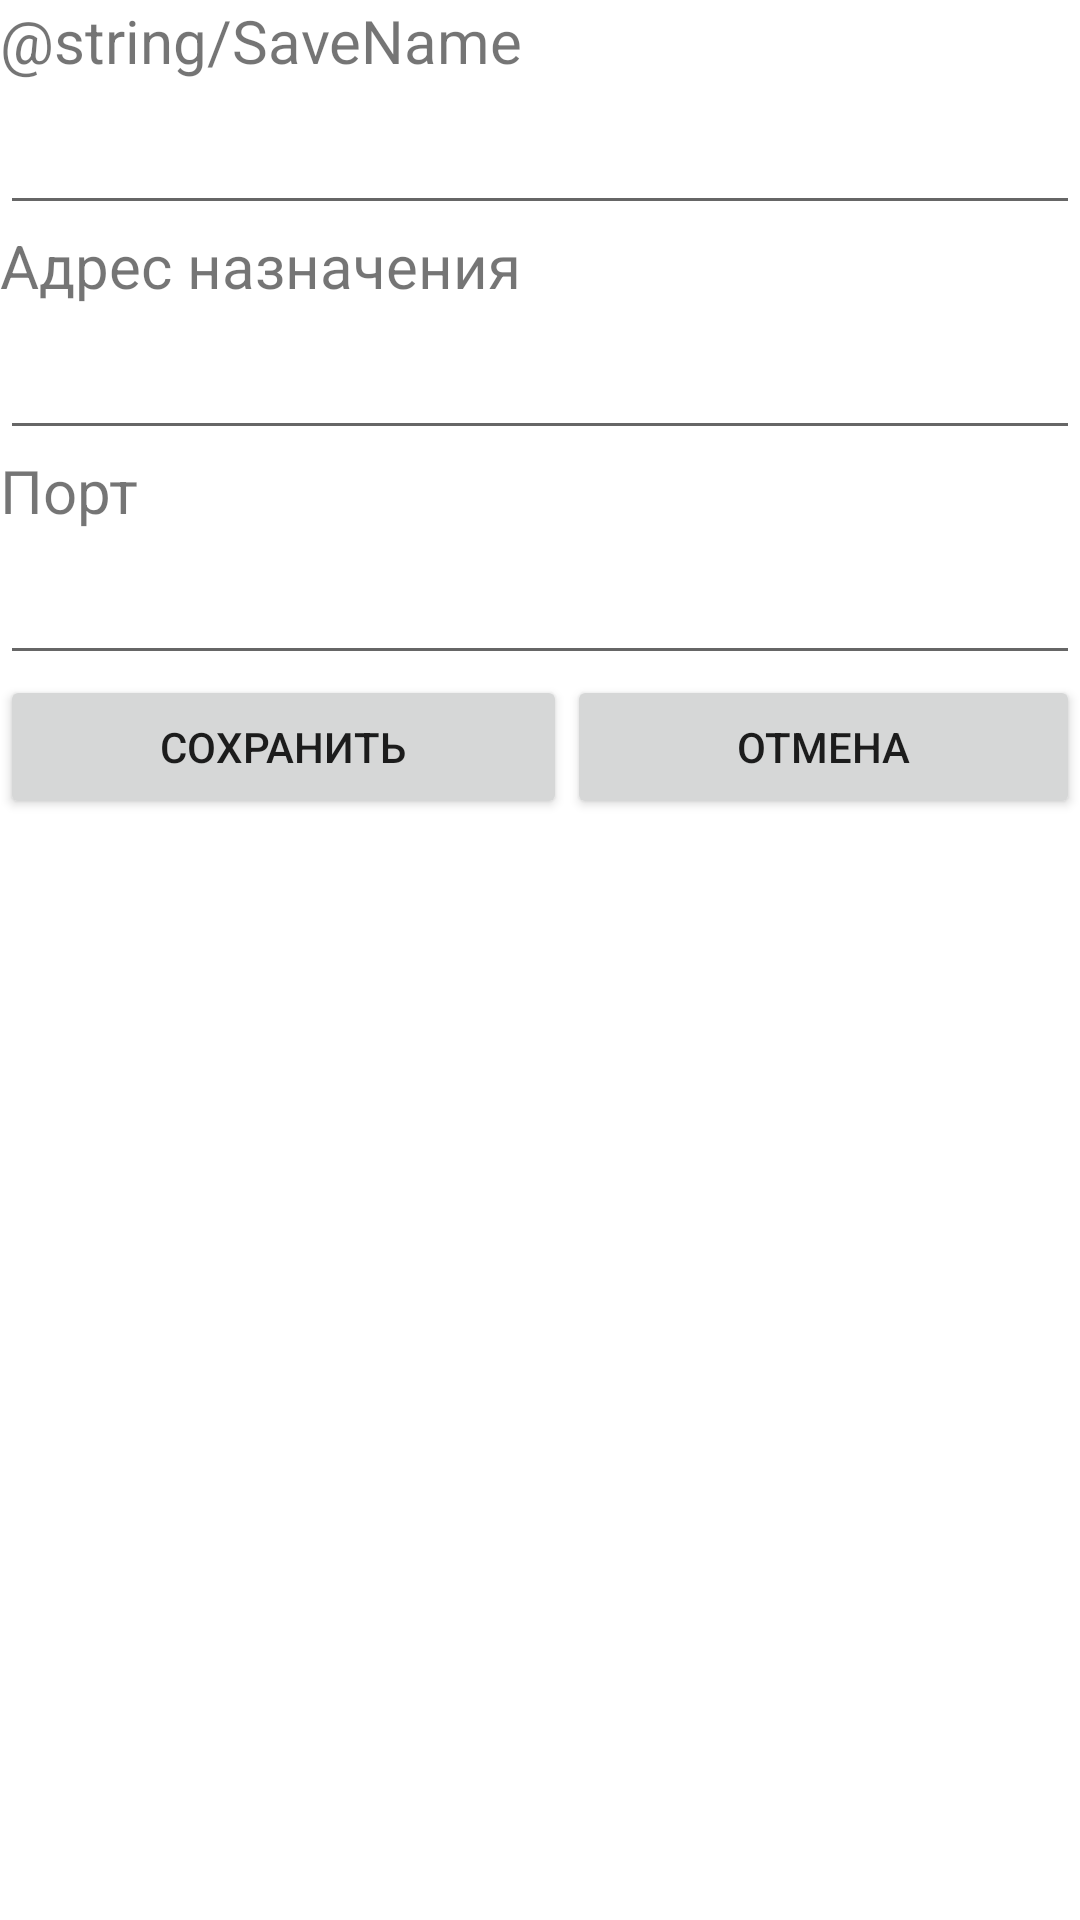

Layout XML and referenced resources for this Android screen:
<!-- AndroidManifest.xml: application theme Theme.WatchEye -->
<!-- res/layout/dialog_savenetworksettings.xml -->
<?xml version="1.0" encoding="utf-8"?>
<LinearLayout xmlns:android="http://schemas.android.com/apk/res/android"
    xmlns:tools="http://schemas.android.com/tools"
    android:layout_width="match_parent"
    android:layout_height="match_parent"
    android:orientation="vertical">

    <TextView
        android:id="@+id/textView10"
        android:layout_width="match_parent"
        android:layout_height="wrap_content"
        android:text="@string/SaveName"
        android:textSize="20sp" />

    <EditText
        android:id="@+id/etSaveName"
        android:layout_width="match_parent"
        android:layout_height="wrap_content"
        android:ems="10"
        android:inputType="textPersonName"
        android:minHeight="48dp" />

    <TextView
        android:id="@+id/textView8"
        android:layout_width="match_parent"
        android:layout_height="wrap_content"
        android:text="@string/DestinationAddress"
        android:textSize="20sp" />

    <EditText
        android:id="@+id/etAddressToSave"
        android:layout_width="match_parent"
        android:layout_height="wrap_content"
        android:ems="10"
        android:inputType="textPersonName"
        android:minHeight="48dp"
        tools:ignore="SpeakableTextPresentCheck" />

    <TextView
        android:id="@+id/textView9"
        android:layout_width="match_parent"
        android:layout_height="wrap_content"
        android:text="@string/DestinationPort"
        android:textSize="20sp" />

    <EditText
        android:id="@+id/etPortToSave"
        android:layout_width="match_parent"
        android:layout_height="wrap_content"
        android:ems="10"
        android:inputType="number"
        android:minHeight="48dp"
        tools:ignore="SpeakableTextPresentCheck" />

    <LinearLayout
        android:layout_width="match_parent"
        android:layout_height="wrap_content"
        android:orientation="horizontal">

        <Button
            android:id="@+id/bSaveNetworkSettings"
            android:layout_width="wrap_content"
            android:layout_height="wrap_content"
            android:layout_weight="1"
            android:insetLeft="6dp"
            android:insetTop="6dp"
            android:insetRight="6dp"
            android:insetBottom="6dp"
            android:text="@string/Save" />

        <Button
            android:id="@+id/bCancelNetworkSettingsDialog"
            android:layout_width="wrap_content"
            android:layout_height="wrap_content"
            android:layout_weight="1"
            android:insetLeft="6dp"
            android:insetTop="6dp"
            android:insetRight="6dp"
            android:insetBottom="6dp"
            android:text="@string/Cancel" />
    </LinearLayout>
</LinearLayout>
<!-- resources referenced by this layout -->
<resources>
  <string name="Cancel">Отмена</string>
  <string name="DestinationAddress">Адрес назначения</string>
  <string name="DestinationPort">Порт</string>
  <string name="Save">Сохранить</string>
  <style name="Theme.WatchEye" parent="Theme.MaterialComponents.DayNight.DarkActionBar">
          
          <item name="colorPrimary">@color/purple_500</item>
          <item name="colorPrimaryVariant">@color/purple_700</item>
          <item name="colorOnPrimary">@color/white</item>
          
          <item name="colorSecondary">@color/teal_200</item>
          <item name="colorSecondaryVariant">@color/teal_700</item>
          <item name="colorOnSecondary">@color/black</item>
          
          <item name="android:statusBarColor" tools:targetApi="l">?attr/colorPrimaryVariant</item>
          
      </style>
  <!-- not gathered from this repository: default colours our renderer supplied (Android Studio template values) -->
  <color name="purple_500">#FF6200EE</color>
  <color name="purple_700">#FF3700B3</color>
  <color name="teal_200">#FF03DAC5</color>
  <color name="teal_700">#FF018786</color>
  <color name="black">#FF000000</color>
  <color name="white">#FFFFFFFF</color>
</resources>
